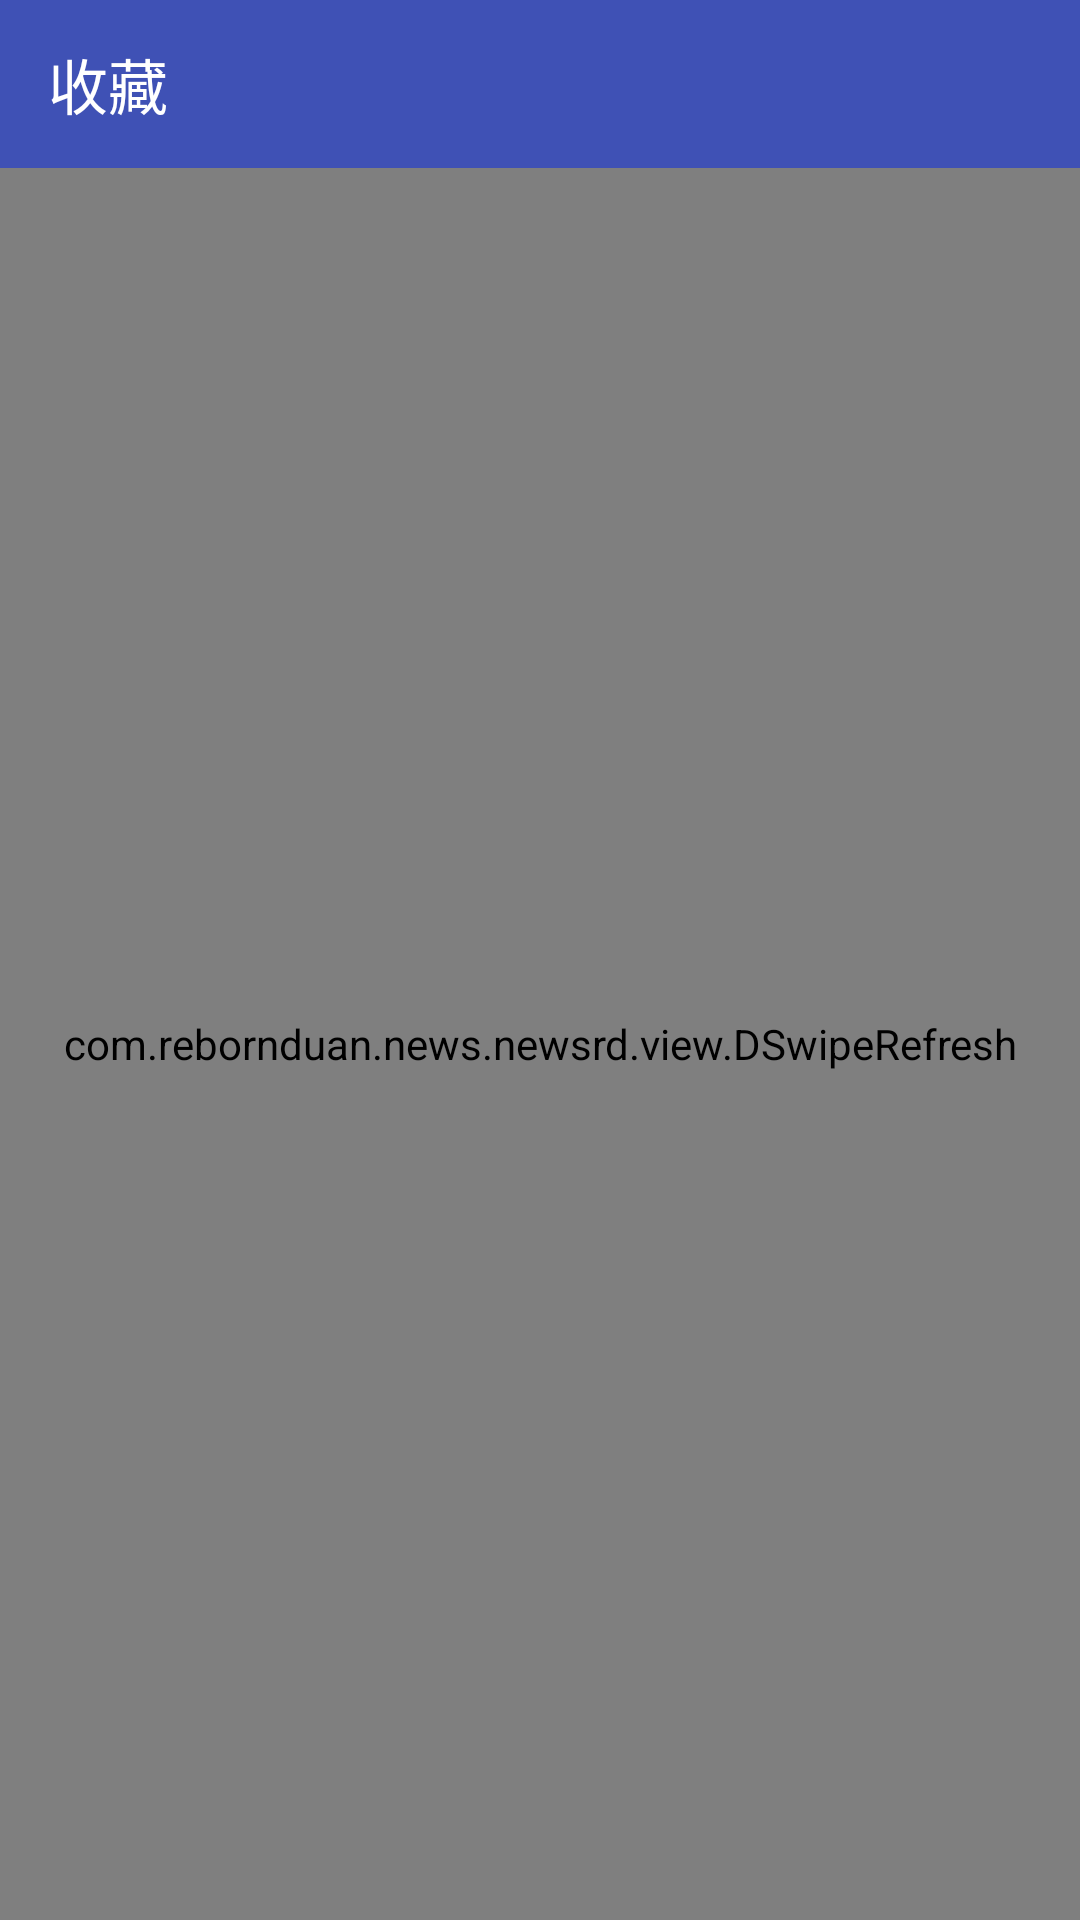

Android layout source for this screen:
<!-- AndroidManifest.xml: application theme AppTheme -->
<!-- res/layout/activity_like.xml -->
<?xml version="1.0" encoding="utf-8"?>
<LinearLayout
    xmlns:android="http://schemas.android.com/apk/res/android"
    xmlns:tools="http://schemas.android.com/tools"
    android:orientation="vertical"
    android:layout_width="match_parent"
    android:layout_height="match_parent"
    xmlns:app="http://schemas.android.com/apk/res-auto"
    tools:context="com.rebornduan.news.newsrd.LikeActivity">

    <android.support.design.widget.AppBarLayout
        android:layout_width="match_parent"
        android:layout_height="?attr/actionBarSize">
        <android.support.v7.widget.Toolbar
            android:id="@+id/like_bar"
            android:popupTheme="@style/ThemeOverlay.AppCompat.Light"
            app:theme="@style/ThemeOverlay.AppCompat.Dark.ActionBar"
            android:layout_width="match_parent"
            android:layout_height="?attr/actionBarSize"
            app:layout_scrollFlags="scroll|enterAlways"
            android:textColor="?attr/android:textColorPrimary"

            app:title="收藏"
            app:titleTextColor="#FFFFFFFF"/>
        

    </android.support.design.widget.AppBarLayout>


    <com.rebornduan.news.newsrd.view.DSwipeRefresh
        android:id="@+id/swipeRefreshLike"
        android:layout_width="match_parent"
        android:layout_height="match_parent">

        <android.support.v7.widget.RecyclerView
            android:id="@+id/LikeView"
            android:layout_width="match_parent"
            android:layout_height="wrap_content"/>
    </com.rebornduan.news.newsrd.view.DSwipeRefresh>
</LinearLayout>
<!-- resources referenced by this layout -->
<resources>
  <style name="AppTheme" parent="Theme.AppCompat.Light.NoActionBar">
          
          <item name="colorPrimary">@color/colorPrimary</item>
          <item name="colorPrimaryDark">@color/colorPrimaryDark</item>
          <item name="colorAccent">@color/colorAccent</item>
      </style>
  <color name="colorPrimary">#3F51B5</color>
  <color name="colorPrimaryDark">#303F9F</color>
  <color name="colorAccent">#FF4081</color>
</resources>
